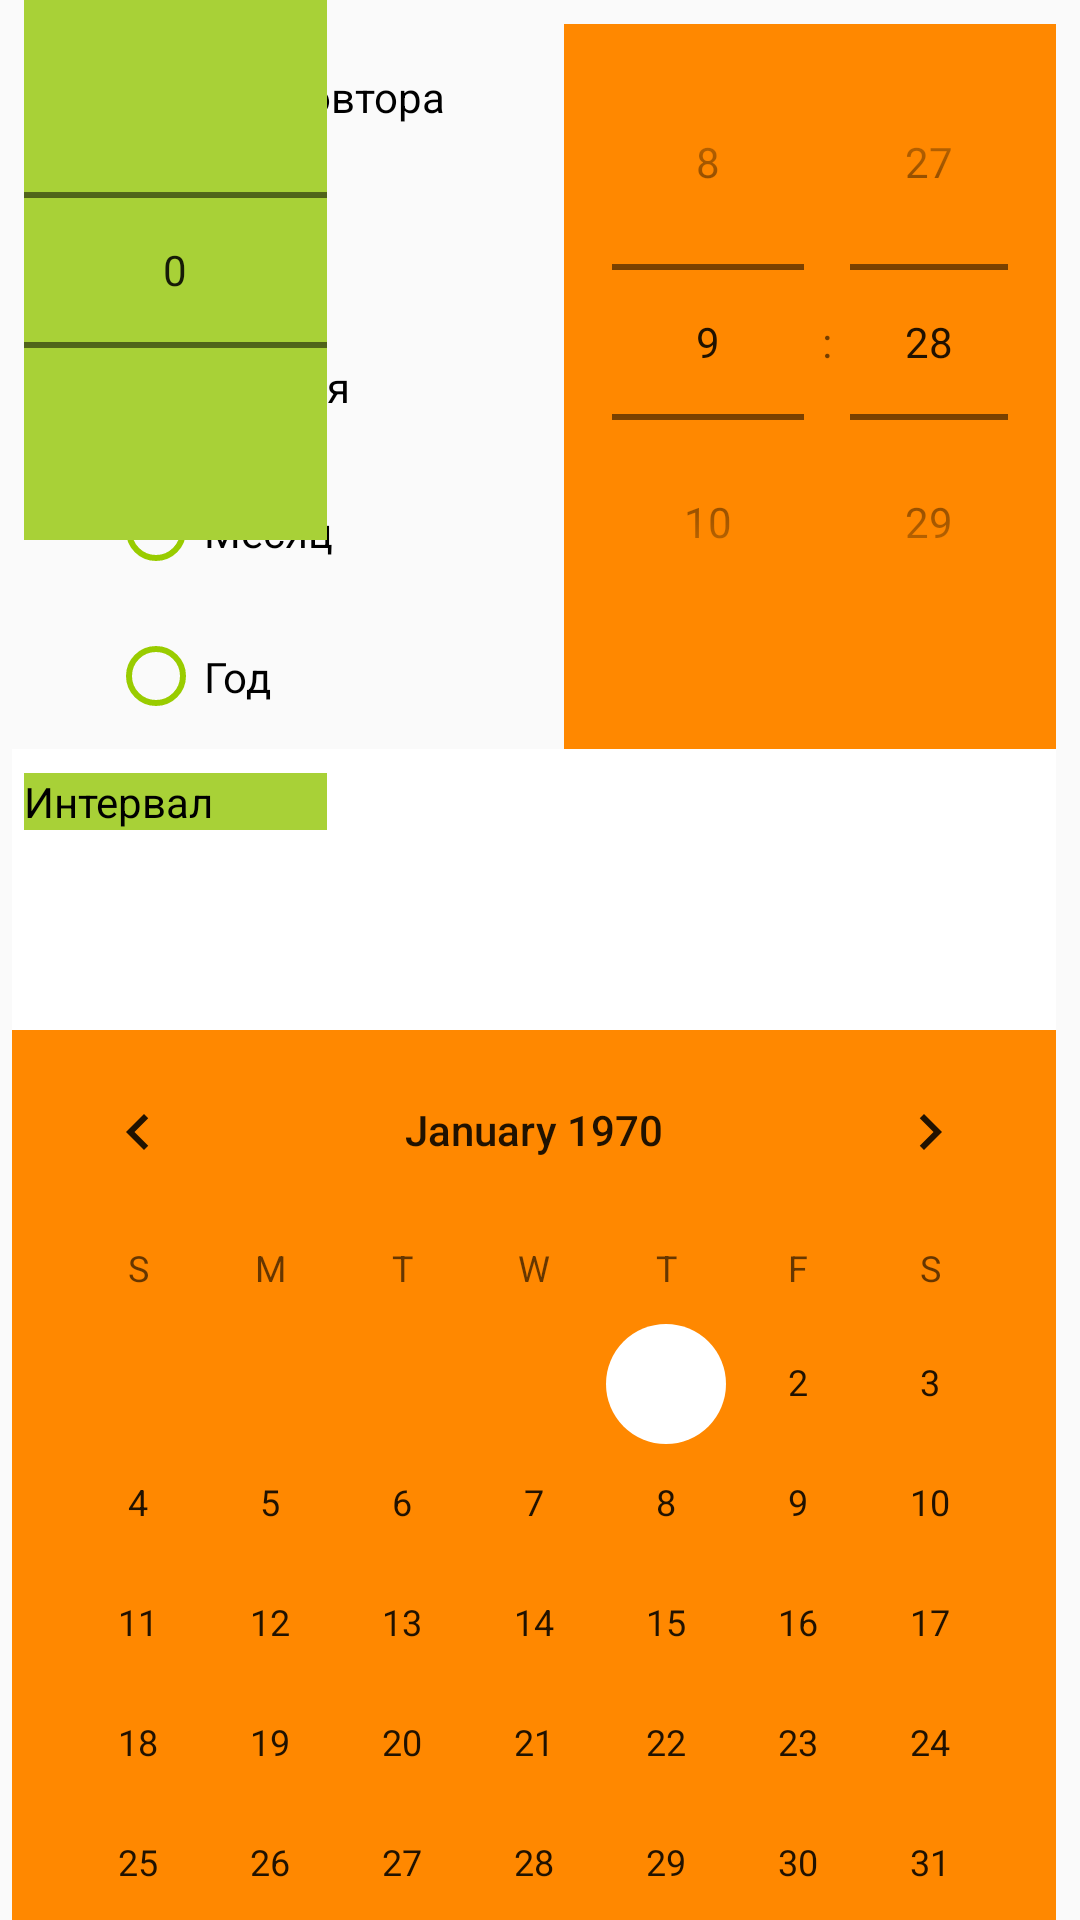

Here is an Android app screen rendered from its layout file. Give the layout XML and the strings, colors and styles it references.
<!-- AndroidManifest.xml: application theme AppTheme -->
<!-- res/layout/activity_add_notification.xml -->
<?xml version="1.0" encoding="utf-8"?>
<android.support.constraint.ConstraintLayout xmlns:android="http://schemas.android.com/apk/res/android"
    xmlns:app="http://schemas.android.com/apk/res-auto"
    xmlns:tools="http://schemas.android.com/tools"
    android:layout_width="match_parent"
    android:layout_height="match_parent"
    android:layout_alignParentTop="false"
    tools:context="com.example.ytgv8b.firsttry.AddNotification">

    <RadioGroup
        android:id="@+id/radioGroupMethod"
        android:layout_width="0dp"
        android:layout_height="0dp"
        android:layout_marginEnd="8dp"
        android:layout_marginTop="8dp"
        android:checkedButton="@+id/radio_without"
        android:gravity="center"
        android:orientation="vertical"
        app:layout_constraintBottom_toTopOf="@+id/space2"
        app:layout_constraintEnd_toStartOf="@+id/space2"
        app:layout_constraintHorizontal_bias="0.0"
        app:layout_constraintStart_toStartOf="parent"
        app:layout_constraintTop_toTopOf="parent">

        <RadioButton
            android:id="@+id/radio_without"
            android:layout_width="match_parent"
            android:layout_height="wrap_content"
            android:layout_marginLeft="24dp"
            android:layout_weight="1"
            android:text="Без повтора"
            android:theme="@style/MyRadioButton" />

        <RadioButton
            android:id="@+id/radio_day"
            android:layout_width="match_parent"
            android:layout_height="wrap_content"
            android:layout_marginLeft="24dp"
            android:layout_weight="1"
            android:text="День"
            android:theme="@style/MyRadioButton" />

        <RadioButton
            android:id="@+id/radio_week"
            android:layout_width="match_parent"
            android:layout_height="wrap_content"
            android:layout_marginLeft="24dp"
            android:layout_weight="1"
            android:text="Неделя"
            android:theme="@style/MyRadioButton"
            tools:text="Неделя" />

        <RadioButton
            android:id="@+id/radio_mounth"
            android:layout_width="match_parent"
            android:layout_height="wrap_content"
            android:layout_marginLeft="24dp"
            android:layout_weight="1"
            android:text="Месяц"
            android:theme="@style/MyRadioButton"
            tools:text="Месяц" />

        <RadioButton
            android:id="@+id/radio_year"
            android:layout_width="match_parent"
            android:layout_height="wrap_content"
            android:layout_marginLeft="24dp"
            android:layout_weight="1"
            android:text="Год"
            android:theme="@style/MyRadioButton"
            tools:text="Год" />
    </RadioGroup>

    <TimePicker
        android:id="@+id/timePicker"
        android:layout_width="0dp"
        android:layout_height="0dp"
        android:layout_marginEnd="8dp"
        android:layout_marginStart="8dp"
        android:layout_marginTop="8dp"
        android:background="@android:color/holo_orange_dark"
        android:timePickerMode="spinner"
        app:layout_constraintBottom_toTopOf="@+id/space2"
        app:layout_constraintEnd_toEndOf="parent"
        app:layout_constraintStart_toEndOf="@+id/space2"
        app:layout_constraintTop_toTopOf="parent" />

    <Space
        android:id="@+id/space2"
        android:layout_width="wrap_content"
        android:layout_height="wrap_content"
        app:layout_constraintBottom_toBottomOf="parent"
        app:layout_constraintEnd_toEndOf="parent"
        app:layout_constraintStart_toStartOf="parent"
        app:layout_constraintTop_toTopOf="parent"
        app:layout_constraintVertical_bias="0.39" />

    <DatePicker
        android:id="@+id/datePicker"
        android:layout_width="wrap_content"
        android:layout_height="wrap_content"
        android:layout_marginEnd="8dp"
        android:background="@android:color/holo_orange_dark"
        android:dayOfWeekBackground="@color/colorPrimary"
        app:layout_constraintEnd_toEndOf="parent"
        app:layout_constraintTop_toBottomOf="@+id/radioGroupMethod" />

    <NumberPicker
        android:id="@+id/numberPicker2"
        android:layout_width="101dp"
        android:layout_height="wrap_content"
        android:layout_marginStart="8dp"
        android:background="@color/colorPrimary"
        app:layout_constraintStart_toStartOf="parent"
        tools:layout_editor_absoluteY="374dp" />

    <TextView
        android:id="@+id/textView"
        android:layout_width="0dp"
        android:layout_height="wrap_content"
        android:layout_marginStart="8dp"
        android:layout_marginTop="8dp"
        android:background="@color/colorPrimary"
        android:text="Интервал"
        android:textColor="@android:color/background_dark"
        app:layout_constraintEnd_toEndOf="@+id/numberPicker2"
        app:layout_constraintStart_toStartOf="parent"
        app:layout_constraintTop_toBottomOf="@+id/radioGroupMethod" />

</android.support.constraint.ConstraintLayout>
<!-- resources referenced by this layout -->
<resources>
  <color name="colorPrimary">#a8d137</color>
  <style name="MyRadioButton" parent="Theme.AppCompat.Light">
          <item name="colorControlNormal">@android:color/holo_green_light</item>
          <item name="colorControlActivated">@android:color/holo_orange_dark</item>
      </style>
  <style name="AppTheme" parent="Theme.AppCompat.Light.NoActionBar">
          
          <item name="colorPrimary">@android:color/holo_green_light</item>
          <item name="colorPrimaryDark">@android:color/holo_green_dark</item>
          <item name="colorAccent">#ffffff</item>
      </style>
</resources>
